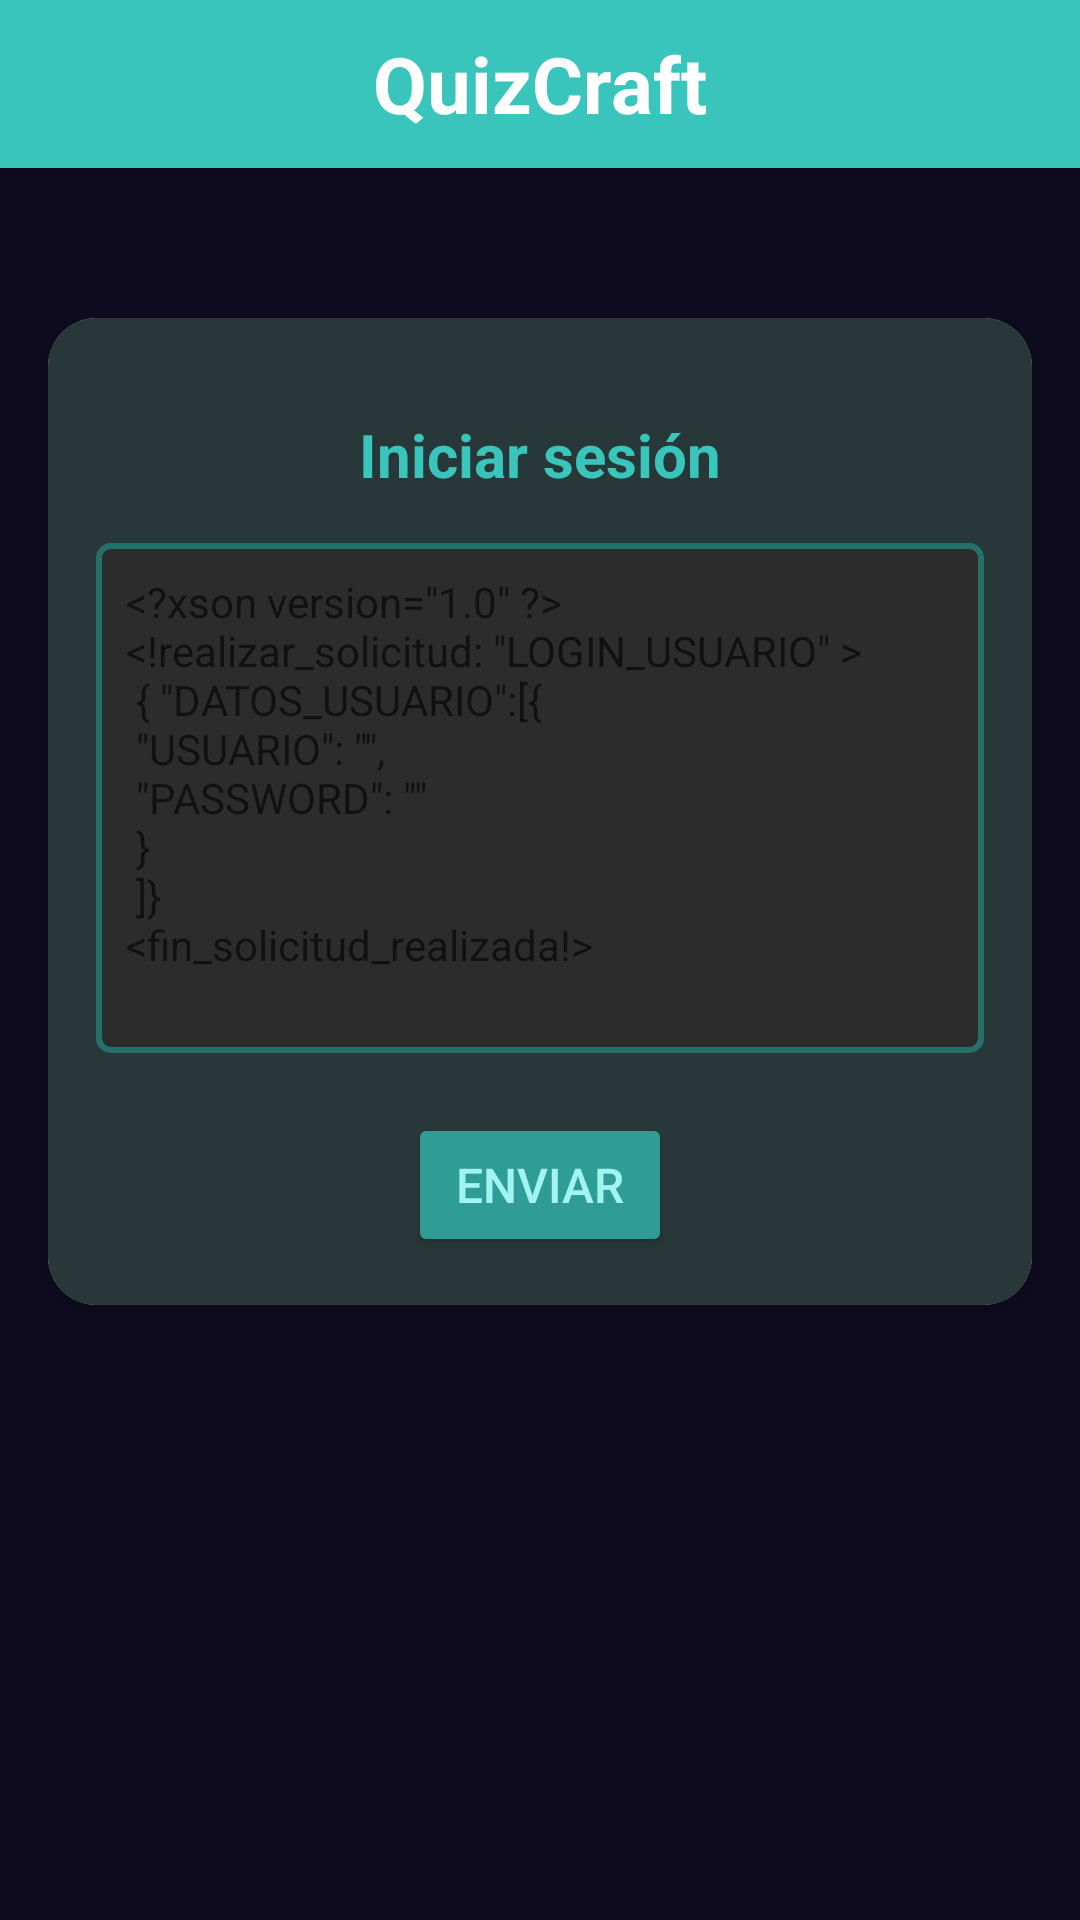

Android layout source for this screen:
<!-- AndroidManifest.xml: application theme Theme.QuizCraftApp -->
<!-- res/layout/activity_login.xml -->
<?xml version="1.0" encoding="utf-8"?>
<LinearLayout xmlns:android="http://schemas.android.com/apk/res/android"
    android:layout_width="match_parent"
    android:layout_height="match_parent"
    xmlns:app="http://schemas.android.com/apk/res-auto"
    android:orientation="vertical"
    android:gravity="top"
    android:background="@color/background_app"
    android:padding="0dp">

    
    <androidx.appcompat.widget.Toolbar
        android:id="@+id/toolbar"
        android:layout_width="match_parent"
        android:layout_height="wrap_content"
        android:background="#39c5bb"
        android:elevation="4dp"
        android:theme="@style/ThemeOverlay.AppCompat.Dark.ActionBar">

        
        <TextView
            android:id="@+id/app_name"
            android:layout_width="wrap_content"
            android:layout_height="wrap_content"
            android:text="@string/quizcraft"
            android:textSize="26sp"
            android:textStyle="bold"
            android:textColor="@color/white"
            android:layout_gravity="center"
            />
    </androidx.appcompat.widget.Toolbar>


    <androidx.cardview.widget.CardView
        android:layout_width="match_parent"
        android:layout_height="wrap_content"
        app:cardCornerRadius="16dp"
        android:layout_marginTop="50dp"
        android:layout_marginHorizontal="16dp"
        >

    
    <LinearLayout
        android:layout_width="match_parent"
        android:layout_height="wrap_content"
        android:orientation="vertical"
        android:background="@drawable/custom_edittext"
        android:backgroundTint="#283838"
        android:padding="16dp"
        android:elevation="4dp">

        
        <TextView
            android:layout_width="wrap_content"
            android:layout_height="wrap_content"
            android:text="@string/login"
            android:textSize="20sp"
            android:textStyle="bold"
            android:textColor="#39c5bb"
            android:layout_margin="16dp"
            android:layout_gravity="center_horizontal"/>

        
        <EditText
            android:id="@+id/request_field"
            android:layout_width="match_parent"
            android:layout_height="170dp"
            android:background="@drawable/custom_edittext"
            android:hint="@string/data_login"
            android:gravity="top"
            android:inputType="textMultiLine"
            android:padding="10dp"
            android:textColor="#e0e0e0"
            android:textSize="14sp"/>

        
        <Button
            android:id="@+id/submit_button"
            android:layout_width="wrap_content"
            android:layout_height="wrap_content"
            android:backgroundTint="#2f9c95"
            android:text="@string/send"
            android:textColor="#a1f4f0"
            android:textSize="16sp"
            android:layout_gravity="center_horizontal"
            android:padding="10dp"
            android:layout_marginTop="20dp"
            android:elevation="2dp"/>
    </LinearLayout>

    </androidx.cardview.widget.CardView>

    <TextView
        android:id="@+id/textError"
        android:layout_width="wrap_content"
        android:layout_height="wrap_content"
        android:textSize="16sp"
        android:textStyle="bold"
        android:textColor="#C53939"
        android:layout_margin="16dp"
        android:paddingHorizontal="16dp"
        />

</LinearLayout>
<!-- resources referenced by this layout -->
<resources>
  <color name="background_app">#0e0b20</color>
  <color name="white">#FFFFFFFF</color>
  <!-- drawable custom_edittext (drawable) -->
  <shape xmlns:android="http://schemas.android.com/apk/res/android">
      <solid android:color="#2c2c2c"/>
      <stroke android:width="2dp" android:color="#276f6b"/>
      <corners android:radius="4dp"/>
  </shape>
  <string name="data_login">&lt;?xson version=\"1.0\" ?&gt;\n&lt;!realizar_solicitud: \"LOGIN_USUARIO\" &gt;\n    { \"DATOS_USUARIO\":[{\n        \"USUARIO\": \"\",\n        \"PASSWORD\": \"\"\n    }\n    ]}\n&lt;fin_solicitud_realizada!&gt;</string>
  <string name="login">Iniciar sesión</string>
  <string name="quizcraft">QuizCraft</string>
  <string name="send">Enviar</string>
  <style name="Theme.QuizCraftApp" parent="Theme.MaterialComponents.DayNight.DarkActionBar">
          
          <item name="colorPrimary">@color/purple_500</item>
          <item name="colorPrimaryVariant">@color/purple_700</item>
          <item name="colorOnPrimary">@color/white</item>
          
          <item name="colorSecondary">@color/teal_200</item>
          <item name="colorSecondaryVariant">@color/teal_700</item>
          <item name="colorOnSecondary">@color/black</item>
          
          <item name="android:statusBarColor">?attr/colorPrimaryVariant</item>
          
      </style>
  <color name="purple_500">#FF6200EE</color>
  <color name="purple_700">#FF3700B3</color>
  <color name="teal_200">#FF03DAC5</color>
  <color name="teal_700">#FF018786</color>
  <color name="black">#FF000000</color>
</resources>
